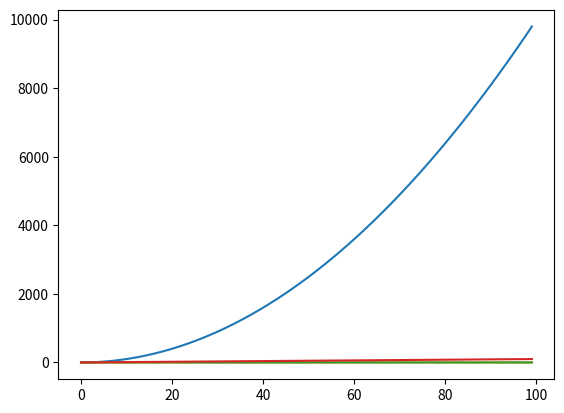
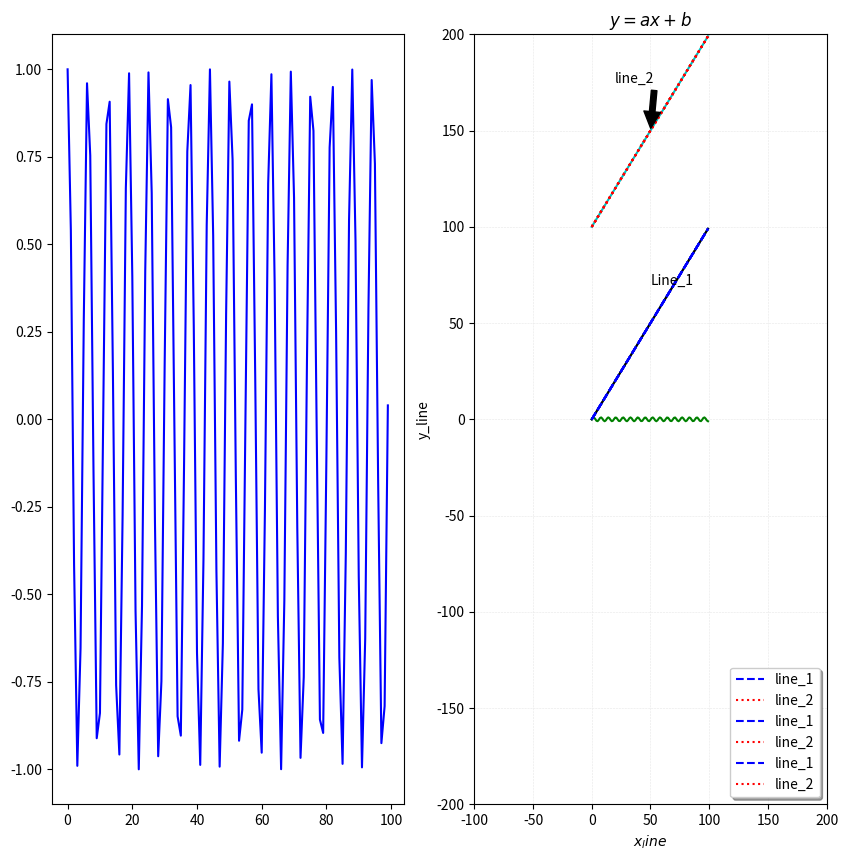

Reproduce these figures in Python, in order. (Note: this script raises an exception after producing the figures.)
"""
matplotlib:
일반적으로 많이 쓰이는 가상화 모듈
- pyplot 객체를 사용하여 데이터를 표시
- pyplot 객체에 그래프들을 쌓은 다음 show로 flush
- 여러개의 그림판을 만들 수 있음
- linestyle: 라인 스타일
- color: 색상
- 수식 사용 가능
- loc: location
- Scatter? : 산포드를 그릴 수 있음
- marker: 원하는 마크 생성
- s: 데이터의 크기를 지정, 데이터의 크기 비교 가능
- bar: 바 차트 사용
- bins: 나누는 개수
-
"""

import matplotlib.pyplot as plt
X = range(100)
Y = [value**2 for value in X]
plt.plot(X,Y)
plt.show()
import numpy as np

X_1 = range(100)
Y_1 = [np.cos(value) for value in X]

X_2 = range(100)
Y_2 = [np.sin(value) for value in X]

plt.plot(X_1, Y_1)
plt.plot(X_2, Y_2)
plt.plot(range(100), range(100))
plt.show()

fig = plt.figure() # figure 반환
fig.set_size_inches(10,10) # 크기지정
ax_1 = fig.add_subplot(1,2,1) # 두개의 plot 생성
ax_2 = fig.add_subplot(1,2,2)  # 두개의 plot 생성

ax_1.plot(X_1, Y_1, c="b")  # 첫번째 plot
ax_2.plot(X_2, Y_2, c="g")  # 두번째 plot
plt.show() # show & flush2)
plt.plot(range(100), range(100))
plt.show()
#Set color
X_1 = range(100)
Y_1 = [value for value in X]

X_2 = range(100)
Y_2 = [value + 100 for value in X]

plt.plot(X_1, Y_1, color="#000000")
plt.plot(X_2, Y_2, c="c")

plt.show()
#Set linestyle
plt.plot(X_1, Y_1, c="b", linestyle="dashed")
plt.plot(X_2, Y_2, c="r", ls="dotted")

plt.title("Two lines")
plt.show()
plt.plot(X_1, Y_1, color="b", linestyle="dashed")
plt.plot(X_2, Y_2, color="r", linestyle="dotted")

plt.title('$y = \\frac{ax + b}{test}$')
plt.show()

plt.plot(X_1, Y_1, color="b", linestyle="dashed")
plt.plot(X_2, Y_2, color="r", linestyle="dotted")

plt.text(50, 70, "Line_1")
plt.annotate(
    'line_2', xy=(50, 150), xytext=(20, 175),
    arrowprops=dict(facecolor='black', shrink=0.05))

plt.title('$y = ax+b$')
plt.xlabel('$x_line$')
plt.ylabel('y_line')

plt.show()
plt.plot(X_1, Y_1, color="b", linestyle="dashed", label='line_1')
plt.plot(X_2, Y_2, color="r", linestyle="dotted", label='line_2')
plt.legend(shadow=True, fancybox=False, loc="upper right")

plt.title('$y = ax+b$')
plt.xlabel('$x_line$')
plt.ylabel('y_line')


plt.show()
plt.plot(X_1, Y_1, color="b", linestyle="dashed", label='line_1')
plt.plot(X_2, Y_2, color="r", linestyle="dotted", label='line_2')
plt.legend(shadow=True, fancybox=True, loc="lower right")


plt.grid(True)
plt.xlim(-1000, 2000)
plt.ylim(-1000, 2000)

plt.show()
plt.plot(X_1, Y_1, color="b", linestyle="dashed", label='line_1')
plt.plot(X_2, Y_2, color="r", linestyle="dotted", label='line_2')

plt.grid(True, lw=0.4, ls="--", c=".90")
plt.legend(shadow=True, fancybox=True, loc="lower right")
plt.xlim(-100, 200)
plt.ylim(-200, 200)
plt.savefig("test.png", c="a") #파일 저장
plt.show()

#Scatter
data_1 = np.random.rand(512, 2)
data_2 = np.random.rand(512, 2)
plt.scatter(data_1[:,0], data_1[:,1], c="b", marker="x")
plt.scatter(data_2[:,0], data_2[:,1], c="r", marker="o")

plt.show()
N = 50
x = np.random.rand(N)
y = np.random.rand(N)
colors = np.random.rand(N)
area = np.pi * (15 * np.random.rand(N))**2
plt.scatter(x, y, s=area, c=colors, alpha=0.5)
plt.show()
# Bar chart
data = [[5., 25., 50., 20.],
        [4., 23., 51., 17],
        [6., 22., 52., 19]]

X = np.arange(0,8,2)
plt.bar(X + 0.00, data[0], color = 'b', width = 0.50)
plt.bar(X + 0.50, data[1], color = 'g', width = 0.50)
plt.bar(X + 1.0, data[2], color = 'r', width = 0.50)
plt.xticks(X+0.50, ("A","B","C", "D"))
plt.show()
